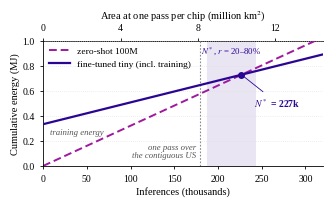

Write Python code to recreate this figure.
"""
fig_breakeven.py -- break-even curve (single column, 3.35 in), paper style matching Figure 1.
Cumulative inference energy vs number of inferences at r = 40%:
  fine-tuned tiny  = E_train(tiny) + N * E_pass(tiny)     (E_ft set equal to zero-shot tiny, Sec. 3.5)
  zero-shot 100M   = N * E_pass(100M)
Shaded band: break-even N* over r = 20-80% (Table 4). Dashed line: one pass over the contiguous US.
Usage: python fig_breakeven.py
"""
import numpy as np
import matplotlib as mpl
mpl.use("Agg")
import matplotlib.pyplot as plt

mpl.rcParams.update({
    "font.family": "serif", "font.serif": ["Liberation Serif", "Times New Roman", "DejaVu Serif"],
    "mathtext.fontset": "stix", "pdf.fonttype": 42, "ps.fonttype": 42,
    "axes.linewidth": 0.6, "xtick.major.width": 0.6, "ytick.major.width": 0.6,
    "xtick.major.size": 2.5, "ytick.major.size": 2.5,
    "font.size": 7.5, "axes.labelsize": 7.5, "xtick.labelsize": 7, "ytick.labelsize": 7,
})
INK = "#222222"
PLASMA = [mpl.colors.to_hex(plt.get_cmap("plasma")(v)) for v in (0.05, 0.34, 0.60, 0.80)]   # tiny, 100M, 300M, 600M (as Fig. 1)

# ------------------------------------------------------------------ DATA
E_TRAIN_J = 333761.0          # tiny, mean of ten runs (outputs/finetune_logs/seeds/*/tiny_finetune_cost.csv)
E_PASS_J = {"tiny": 1.7436, "100M": 3.2142}   # zero-shot, contiguous, r = 40% (outputs/inference_energy.csv)
NSTAR_RANGE = (188e3, 243e3)  # Table 4, tiny, r = 20-80%
CHIP_KM2 = (224 * 30 / 1000) ** 2      # 45.16 km^2 per non-overlapping chip
CONUS_KM2 = 8.08e6

nstar = E_TRAIN_J / (E_PASS_J["100M"] - E_PASS_J["tiny"])
conus_chips = CONUS_KM2 / CHIP_KM2

W, H = 3.35, 2.05
fig, ax = plt.subplots(figsize=(W, H))
fig.subplots_adjust(left=0.135, right=0.97, bottom=0.19, top=0.80)
N = np.linspace(0, 320e3, 400)
ft = (E_TRAIN_J + N * E_PASS_J["tiny"]) / 1e6
zs = N * E_PASS_J["100M"] / 1e6

ax.axvspan(*[v / 1e3 for v in NSTAR_RANGE], color=PLASMA[0], alpha=0.10, lw=0, zorder=0)
ax.plot(N / 1e3, zs, color=PLASMA[1], lw=1.4, ls=(0, (4, 2)), zorder=2, label="zero-shot 100M")
ax.plot(N / 1e3, ft, color=PLASMA[0], lw=1.6, zorder=3, label="fine-tuned tiny (incl. training)")
ax.scatter([nstar / 1e3], [E_TRAIN_J / 1e6 + nstar * E_PASS_J["tiny"] / 1e6], s=16, color=PLASMA[0], zorder=4)
ax.annotate(f"$N^*$ = {nstar / 1e3:.0f}k", xy=(nstar / 1e3, (E_TRAIN_J + nstar * E_PASS_J["tiny"]) / 1e6),
            xytext=(nstar / 1e3 + 14, 0.47), fontsize=7, color=PLASMA[0], fontweight="bold",
            arrowprops=dict(arrowstyle="-", color=PLASMA[0], lw=0.6))
ax.axvline(conus_chips / 1e3, color="#8A8A8A", lw=0.8, ls=(0, (1.5, 1.5)), zorder=1)
ax.text(conus_chips / 1e3 - 4, 0.05, "one pass over\nthe contiguous US", ha="right", va="bottom", fontsize=6.3,
        style="italic", color="#555555", linespacing=1.1)
ax.text(sum(NSTAR_RANGE) / 2e3, 0.97, "$N^*$, $r$ = 20–80%", ha="center", va="top", fontsize=6.3, color=PLASMA[0])
ax.text(8, E_TRAIN_J / 1e6 - 0.035, "training energy", ha="left", va="top", fontsize=6.3, style="italic", color="#555555")

ax.set_xlim(0, 320); ax.set_ylim(0, 1.0)
ax.set_xlabel("Inferences (thousands)", labelpad=2)
ax.set_ylabel("Cumulative energy (MJ)", labelpad=2)
for s in ("top", "right"):
    ax.spines[s].set_visible(False)
ax.grid(axis="y", color="#DDDDDD", linewidth=0.5, linestyle=(0, (1, 2))); ax.set_axisbelow(True)
ax.legend(loc="upper left", frameon=False, fontsize=6.8, handlelength=2.2, borderaxespad=0.2)

top = ax.secondary_xaxis("top", functions=(lambda k: k * 1e3 * CHIP_KM2 / 1e6, lambda m: m * 1e6 / CHIP_KM2 / 1e3))
top.set_xlabel("Area at one pass per chip (million km$^2$)", labelpad=3)
top.set_xticks([0, 4, 8, 12])
top.tick_params(labelsize=7)

fig.savefig("fig_breakeven.pdf")
fig.savefig("fig_breakeven.png", dpi=300)
print(f"N* at r=40%: {nstar:,.0f}; CONUS chips: {conus_chips:,.0f}")
